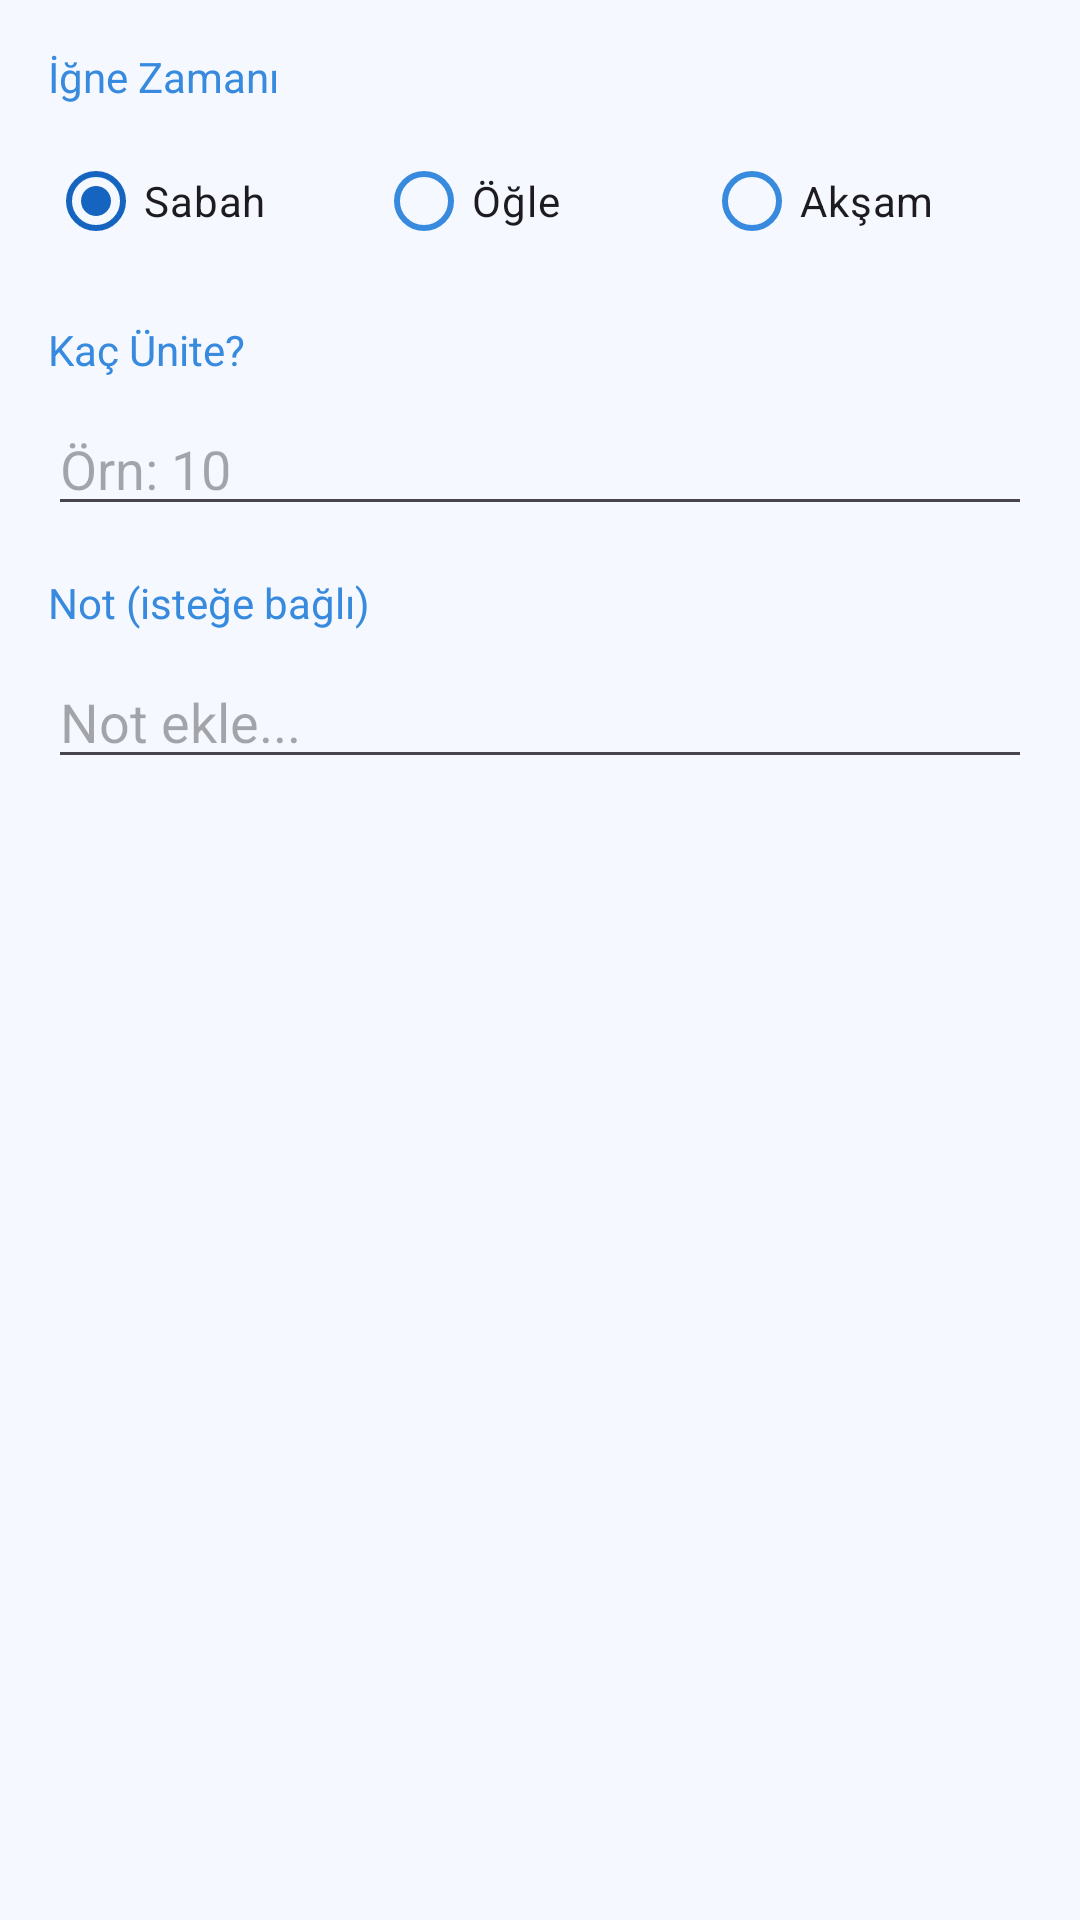

Layout XML and referenced resources for this Android screen:
<!-- AndroidManifest.xml: application theme Theme.InsulinNeedleReminder -->
<!-- res/layout/dialog_add_insulin.xml -->
<?xml version="1.0" encoding="utf-8"?>
<LinearLayout
    xmlns:android="http://schemas.android.com/apk/res/android"
    android:layout_width="match_parent"
    android:layout_height="wrap_content"
    android:orientation="vertical"
    android:padding="16dp">

    <TextView
        android:layout_width="wrap_content"
        android:layout_height="wrap_content"
        android:text="İğne Zamanı"
        android:textSize="14sp"
        android:textColor="@color/text_secondary"
        android:layout_marginBottom="8dp" />

    <RadioGroup
        android:id="@+id/rgTimeLabel"
        android:layout_width="match_parent"
        android:layout_height="wrap_content"
        android:orientation="horizontal"
        android:layout_marginBottom="16dp">

        <RadioButton
            android:id="@+id/rbSabah"
            android:layout_width="0dp"
            android:layout_height="wrap_content"
            android:layout_weight="1"
            android:text="Sabah"
            android:checked="true" />

        <RadioButton
            android:id="@+id/rbOgle"
            android:layout_width="0dp"
            android:layout_height="wrap_content"
            android:layout_weight="1"
            android:text="Öğle" />

        <RadioButton
            android:id="@+id/rbAksam"
            android:layout_width="0dp"
            android:layout_height="wrap_content"
            android:layout_weight="1"
            android:text="Akşam" />

    </RadioGroup>

    <TextView
        android:layout_width="wrap_content"
        android:layout_height="wrap_content"
        android:text="Kaç Ünite?"
        android:textSize="14sp"
        android:textColor="@color/text_secondary"
        android:layout_marginBottom="8dp" />

    <EditText
        android:id="@+id/etUnits"
        android:layout_width="match_parent"
        android:layout_height="wrap_content"
        android:hint="Örn: 10"
        android:inputType="number"
        android:maxLength="3"
        android:layout_marginBottom="16dp" />

    <TextView
        android:layout_width="wrap_content"
        android:layout_height="wrap_content"
        android:text="Not (isteğe bağlı)"
        android:textSize="14sp"
        android:textColor="@color/text_secondary"
        android:layout_marginBottom="8dp" />

    <EditText
        android:id="@+id/etDialogNote"
        android:layout_width="match_parent"
        android:layout_height="wrap_content"
        android:hint="Not ekle..." />

</LinearLayout>
<!-- resources referenced by this layout -->
<resources>
  <color name="text_secondary">#378ADD</color>
  <style name="Theme.InsulinNeedleReminder" parent="Base.Theme.InsulinNeedleReminder" />
  <style name="Base.Theme.InsulinNeedleReminder" parent="Theme.Material3.DayNight.NoActionBar">
          <item name="colorPrimary">@color/primary</item>
          <item name="colorOnPrimary">@color/on_primary</item>
          <item name="colorPrimaryContainer">@color/primary_light</item>
          <item name="colorOnPrimaryContainer">@color/text_primary</item>
          <item name="colorSecondary">@color/accent</item>
          <item name="colorOnSecondary">@color/white</item>
          <item name="colorSurface">@color/surface</item>
          <item name="colorOnSurface">@color/on_surface</item>
          <item name="colorSurfaceVariant">@color/surface_variant</item>
          <item name="colorOnSurfaceVariant">@color/on_surface_variant</item>
          <item name="colorOutline">@color/outline</item>
          <item name="colorError">@color/glucose_low</item>
          <item name="colorOnError">@color/white</item>
          <item name="android:windowBackground">@color/background</item>
          <item name="android:statusBarColor">@color/primary</item>
          <item name="android:windowLightStatusBar">false</item>
          <item name="android:navigationBarColor">@color/surface</item>
      </style>
  <color name="primary">#1565C0</color>
  <color name="on_primary">#FFFFFF</color>
  <color name="primary_light">#90CAF9</color>
  <color name="text_primary">#0C447C</color>
  <color name="accent">#1976D2</color>
  <color name="white">#FFFFFF</color>
  <color name="surface">#FFFFFF</color>
  <color name="on_surface">#0C447C</color>
  <color name="surface_variant">#E9F2FF</color>
  <color name="on_surface_variant">#378ADD</color>
  <color name="outline">#B9CDE3</color>
  <color name="glucose_low">#EF5350</color>
  <color name="background">#F5F9FF</color>
</resources>
